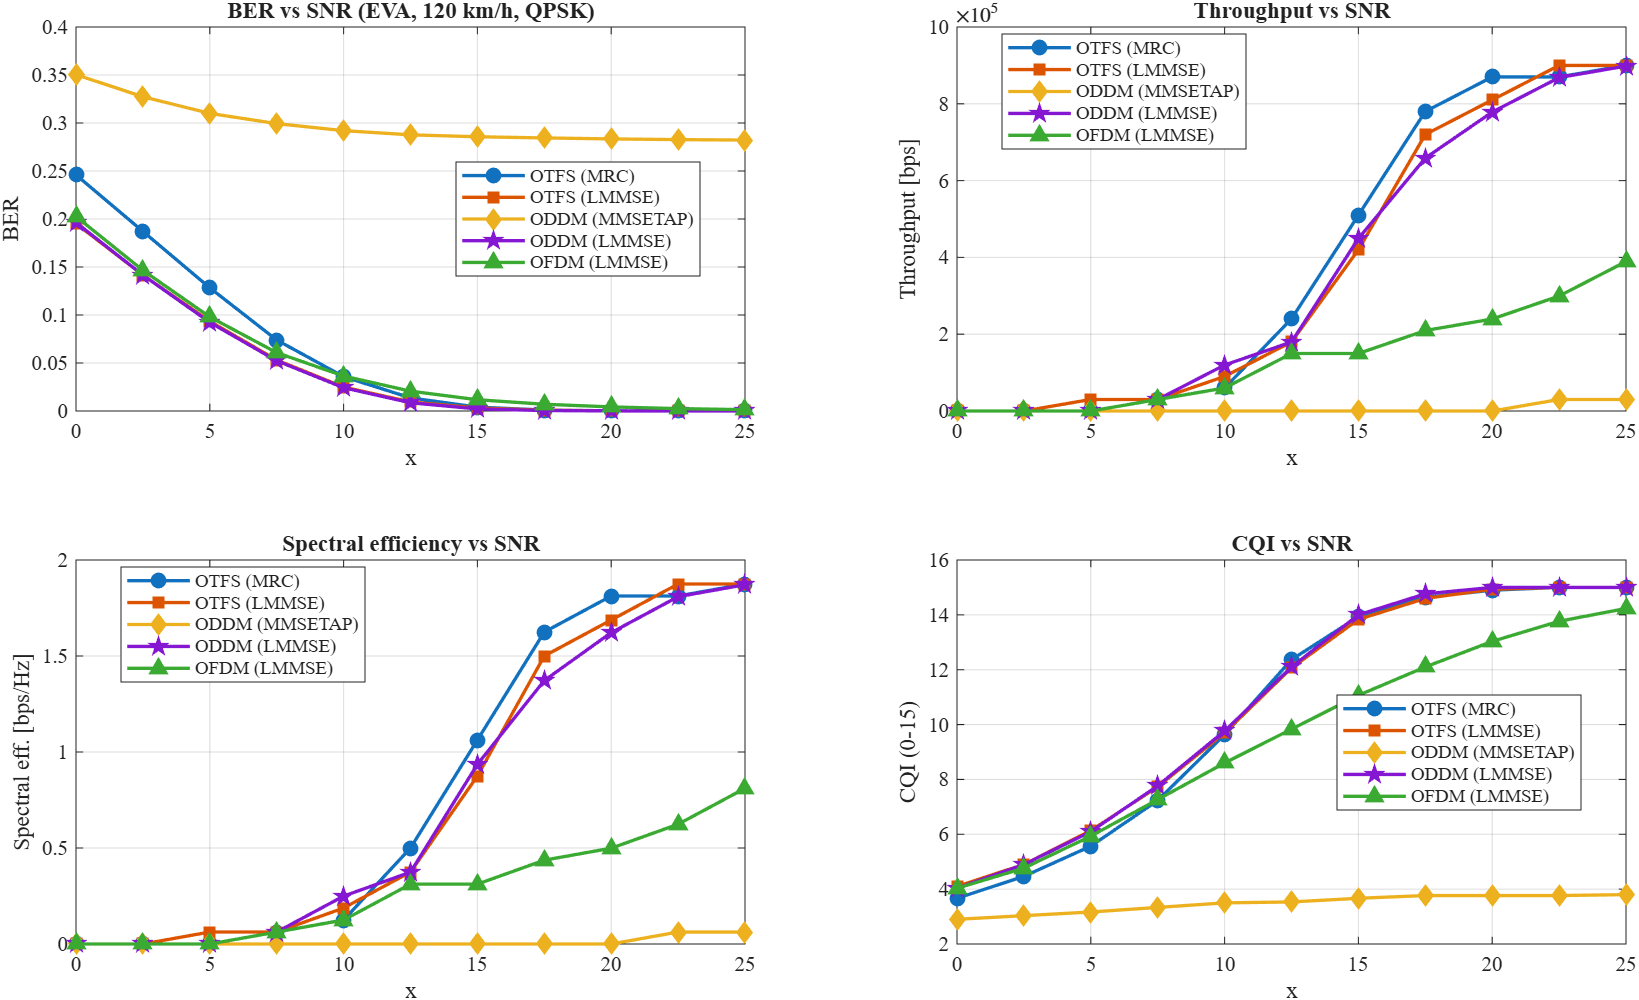

Values plotted in this chart, from the file beside it:
SNR_dB, label, waveform, detector, BER_total, SER_total, PER_mean, Thr_mean, SE_mean, EVM_mean, CQI_mean, SINR_mean, Lat_mean, Run_mean
0, OTFS (MRC), OTFS, MRC, 0.2458, 0.424, 1, 0, 0, 3.667, 0.4607, 97.4, 19.16, 0.02768
2.5, OTFS (MRC), OTFS, MRC, 0.187, 0.3323, 1, 0, 0, 4.467, 2.101, 83.6, 13.96, 0.01747
5, OTFS (MRC), OTFS, MRC, 0.1281, 0.2354, 1, 0, 0, 5.567, 4.307, 67.65, 12.6, 0.01605
7.5, OTFS (MRC), OTFS, MRC, 0.07396, 0.1375, 0.9667, 30000, 0.0625, 7.233, 12.37, 48.61, 15.9, 0.02032
10, OTFS (MRC), OTFS, MRC, 0.03594, 0.06875, 0.9333, 60000, 0.125, 9.633, 21.65, 30.6, 15.05, 0.01927
12.5, OTFS (MRC), OTFS, MRC, 0.01354, 0.02604, 0.7333, 240000, 0.5, 12.37, 54.79, 15.38, 12.82, 0.01735
15, OTFS (MRC), OTFS, MRC, 0.004167, 0.008333, 0.4333, 510000, 1.062, 13.93, 98.99, 6.412, 14.6, 0.0194
17.5, OTFS (MRC), OTFS, MRC, 0.001042, 0.002083, 0.1333, 780000, 1.625, 14.63, 141.2, 1.885, 12.05, 0.01616
20, OTFS (MRC), OTFS, MRC, 0, 0, 0.03333, 870000, 1.812, 14.9, 155.2, 0.5046, 12.42, 0.01668
22.5, OTFS (MRC), OTFS, MRC, 0, 0, 0.03333, 870000, 1.812, 15, 155.6, 0.1521, 11.97, 0.01617
25, OTFS (MRC), OTFS, MRC, 0, 0, 0, 900000, 1.875, 15, 160, 0, 11.63, 0.01583
0, OTFS (LMMSE), OTFS, LMMSE, 0.1953, 0.35, 1, 0, 0, 4.1, 1.381, 87.14, 1.194, 0.00512
2.5, OTFS (LMMSE), OTFS, LMMSE, 0.1417, 0.2604, 1, 0, 0, 4.9, 3.117, 73.34, 0.7261, 0.004204
5, OTFS (LMMSE), OTFS, LMMSE, 0.09323, 0.176, 0.9667, 30000, 0.0625, 6.133, 9.977, 58.2, 0.7327, 0.004328
7.5, OTFS (LMMSE), OTFS, LMMSE, 0.05312, 0.1021, 0.9667, 30000, 0.0625, 7.733, 13.1, 42.52, 0.8742, 0.005097
10, OTFS (LMMSE), OTFS, LMMSE, 0.025, 0.04896, 0.9, 90000, 0.1875, 9.7, 26.49, 27.11, 0.8706, 0.005213
12.5, OTFS (LMMSE), OTFS, LMMSE, 0.009375, 0.01875, 0.8, 180000, 0.375, 12.07, 44.89, 14.88, 0.8221, 0.00487
15, OTFS (LMMSE), OTFS, LMMSE, 0.003125, 0.00625, 0.5333, 420000, 0.875, 13.83, 85.26, 6.655, 0.9273, 0.005252
17.5, OTFS (LMMSE), OTFS, LMMSE, 0.001042, 0.002083, 0.2, 720000, 1.5, 14.6, 131.9, 2.351, 0.8114, 0.004771
20, OTFS (LMMSE), OTFS, LMMSE, 0, 0, 0.1, 810000, 1.688, 14.93, 146.4, 0.6445, 0.8654, 0.004907
22.5, OTFS (LMMSE), OTFS, LMMSE, 0, 0, 0, 900000, 1.875, 15, 160, 0, 0.824, 0.004891
25, OTFS (LMMSE), OTFS, LMMSE, 0, 0, 0, 900000, 1.875, 15, 160, 0, 0.804, 0.00478
0, ODDM (MMSETAP), ODDM, MMSETAP, 0.3505, 0.5729, 1, 0, 0, 2.9, -1.352, 117.6, 18.21, 0.02951
2.5, ODDM (MMSETAP), ODDM, MMSETAP, 0.3276, 0.5417, 1, 0, 0, 3.033, -0.9815, 113.3, 16.92, 0.02683
5, ODDM (MMSETAP), ODDM, MMSETAP, 0.3099, 0.5156, 1, 0, 0, 3.167, -0.632, 109.6, 17.04, 0.0268
7.5, ODDM (MMSETAP), ODDM, MMSETAP, 0.2995, 0.5, 1, 0, 0, 3.333, -0.3147, 107, 21.01, 0.03329
10, ODDM (MMSETAP), ODDM, MMSETAP, 0.2922, 0.4896, 1, 0, 0, 3.5, 0.008025, 104.9, 19.37, 0.03129
12.5, ODDM (MMSETAP), ODDM, MMSETAP, 0.2875, 0.4833, 1, 0, 0, 3.533, 0.2719, 103.6, 19.29, 0.03129
15, ODDM (MMSETAP), ODDM, MMSETAP, 0.2854, 0.4802, 1, 0, 0, 3.667, 0.4612, 102.9, 21.22, 0.03437
17.5, ODDM (MMSETAP), ODDM, MMSETAP, 0.2844, 0.4781, 1, 0, 0, 3.767, 0.5689, 102.5, 19.16, 0.03083
20, ODDM (MMSETAP), ODDM, MMSETAP, 0.2833, 0.4771, 1, 0, 0, 3.767, 0.7049, 102.2, 19.45, 0.03133
22.5, ODDM (MMSETAP), ODDM, MMSETAP, 0.2828, 0.476, 0.9667, 29942, 0.06238, 3.767, 5.17, 101.8, 19.5, 0.0311
25, ODDM (MMSETAP), ODDM, MMSETAP, 0.2823, 0.475, 0.9667, 29942, 0.06238, 3.8, 5.185, 101.7, 19.43, 0.03132
0, ODDM (LMMSE), ODDM, LMMSE, 0.1964, 0.349, 1, 0, 0, 4.033, 1.317, 87.49, 60.76, 0.07147
2.5, ODDM (LMMSE), ODDM, LMMSE, 0.1417, 0.2604, 1, 0, 0, 4.9, 3.141, 73.29, 61.18, 0.0709
5, ODDM (LMMSE), ODDM, LMMSE, 0.09219, 0.174, 1, 0, 0, 6.1, 5.565, 58.03, 64.46, 0.07439
7.5, ODDM (LMMSE), ODDM, LMMSE, 0.05208, 0.101, 0.9667, 29942, 0.06238, 7.767, 13.35, 42.12, 75.38, 0.08768
10, ODDM (LMMSE), ODDM, LMMSE, 0.02448, 0.04792, 0.8667, 119766, 0.2495, 9.767, 30.84, 26.81, 73.75, 0.08572
12.5, ODDM (LMMSE), ODDM, LMMSE, 0.008333, 0.01667, 0.8, 179649, 0.3743, 12.1, 45.02, 14.34, 74.43, 0.08646
15, ODDM (LMMSE), ODDM, LMMSE, 0.002083, 0.004167, 0.5, 449123, 0.9357, 14, 90.09, 5.689, 80.14, 0.09359
17.5, ODDM (LMMSE), ODDM, LMMSE, 0.0005208, 0.001042, 0.2667, 658713, 1.372, 14.77, 123.6, 1.976, 73.71, 0.08563
20, ODDM (LMMSE), ODDM, LMMSE, 0, 0, 0.1333, 778480, 1.622, 15, 142, 0.7346, 74.3, 0.08642
22.5, ODDM (LMMSE), ODDM, LMMSE, 0, 0, 0.03333, 868304, 1.809, 15, 155.6, 0.1521, 74.17, 0.08603
25, ODDM (LMMSE), ODDM, LMMSE, 0, 0, 0, 898246, 1.871, 15, 160, 0, 74.93, 0.0867
0, OFDM (LMMSE), OFDM, LMMSE, 0.2026, 0.3531, 1, 0, 0, 4.033, 1.216, 88.75, 2.027, 0.009165
2.5, OFDM (LMMSE), OFDM, LMMSE, 0.1464, 0.2583, 1, 0, 0, 4.767, 2.902, 74.63, 1.855, 0.007883
5, OFDM (LMMSE), OFDM, LMMSE, 0.09792, 0.175, 1, 0, 0, 5.933, 5.233, 60.03, 1.784, 0.007609
7.5, OFDM (LMMSE), OFDM, LMMSE, 0.06094, 0.1104, 0.9667, 29942, 0.06238, 7.267, 12.11, 46.31, 2.398, 0.009927
10, OFDM (LMMSE), OFDM, LMMSE, 0.03646, 0.06667, 0.9333, 59883, 0.1248, 8.6, 19.6, 34.56, 2.384, 0.009491
12.5, OFDM (LMMSE), OFDM, LMMSE, 0.02083, 0.0375, 0.8333, 149708, 0.3119, 9.833, 35.7, 25.09, 2.533, 0.009612
15, OFDM (LMMSE), OFDM, LMMSE, 0.01198, 0.02187, 0.8333, 149708, 0.3119, 11.07, 37.93, 18.69, 3.287, 0.01203
17.5, OFDM (LMMSE), OFDM, LMMSE, 0.007292, 0.0125, 0.7667, 209591, 0.4366, 12.1, 49.35, 13.69, 2.372, 0.009537
20, OFDM (LMMSE), OFDM, LMMSE, 0.004167, 0.008333, 0.7333, 239532, 0.499, 13.03, 56.09, 10.1, 2.202, 0.009643
22.5, OFDM (LMMSE), OFDM, LMMSE, 0.002604, 0.004167, 0.6667, 299415, 0.6238, 13.77, 67.07, 7.19, 2.42, 0.009537
25, OFDM (LMMSE), OFDM, LMMSE, 0.001563, 0.002083, 0.5667, 389240, 0.8109, 14.23, 81.82, 5.035, 2.428, 0.009494
